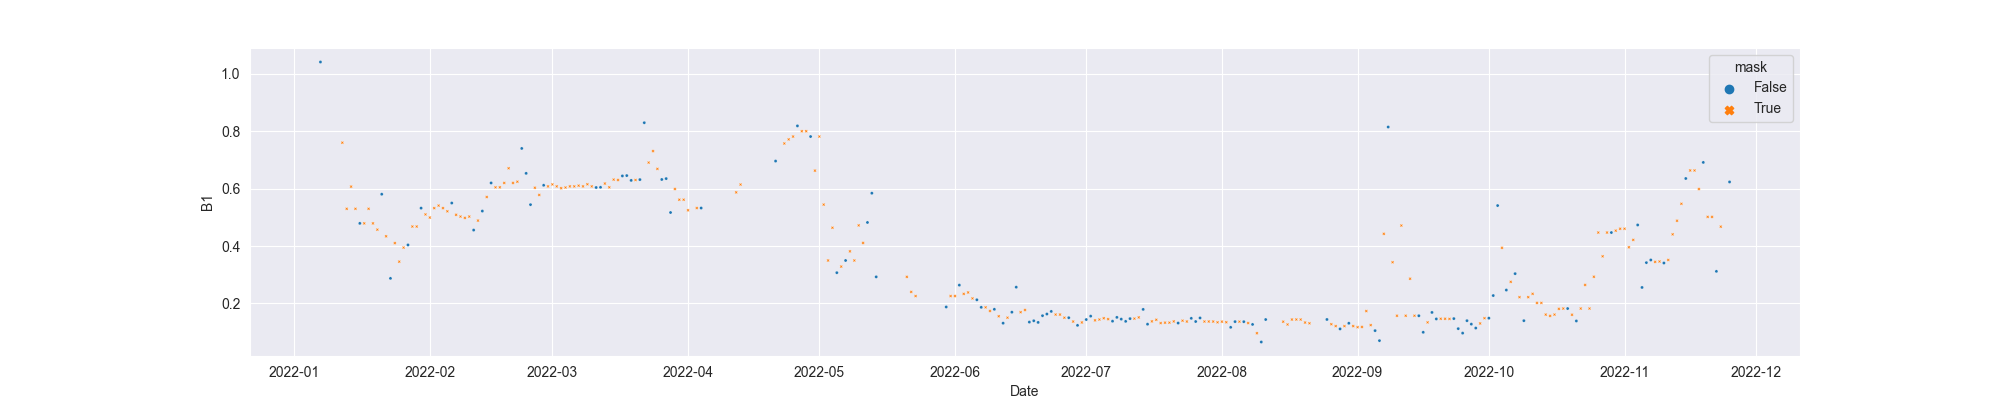

The file beside this chart, header and first rows:
system:time_start, B1, B1_interpolate
2022-01-07, 1.042, 1.042
2022-01-08, , 
2022-01-09, , 
2022-01-10, , 
2022-01-11, , 
2022-01-12, , 0.7605
2022-01-13, , 0.53
2022-01-14, , 0.6073
2022-01-15, , 0.53
2022-01-16, 0.4791, 0.4791
2022-01-17, , 0.4791
2022-01-18, , 0.53
2022-01-19, , 0.4791
2022-01-20, , 0.4573
2022-01-21, 0.5808, 0.5808
2022-01-22, , 0.4341
2022-01-23, 0.2874, 0.2874
2022-01-24, , 0.4104
2022-01-25, , 0.3457
2022-01-26, , 0.3947
2022-01-27, 0.4041, 0.4041
2022-01-28, , 0.4682
2022-01-29, , 0.4682
2022-01-30, 0.5323, 0.5323
2022-01-31, , 0.5104
2022-02-01, , 0.4995
2022-02-02, , 0.5323
2022-02-03, , 0.5412
2022-02-04, , 0.5323
2022-02-05, , 0.5213
2022-02-06, 0.5501, 0.5501
2022-02-07, , 0.5091
2022-02-08, , 0.5029
2022-02-09, , 0.4983
2022-02-10, , 0.5029
2022-02-11, 0.4558, 0.4558
2022-02-12, , 0.4889
2022-02-13, 0.5221, 0.5221
2022-02-14, , 0.5711
2022-02-15, 0.6201, 0.6201
2022-02-16, , 0.6049
2022-02-17, , 0.6049
2022-02-18, , 0.6201
2022-02-19, , 0.6713
2022-02-20, , 0.6201
2022-02-21, , 0.6244
2022-02-22, 0.7404, 0.7404
2022-02-23, 0.6535, 0.6535
2022-02-24, 0.5445, 0.5445
2022-02-25, , 0.6033
2022-02-26, , 0.5782
2022-02-27, 0.612, 0.612
2022-02-28, , 0.6081
2022-03-01, , 0.615
2022-03-02, , 0.6081
2022-03-03, , 0.6018
2022-03-04, , 0.6042
2022-03-05, , 0.6081
2022-03-06, , 0.6081
2022-03-07, , 0.6107
... 263 more rows
